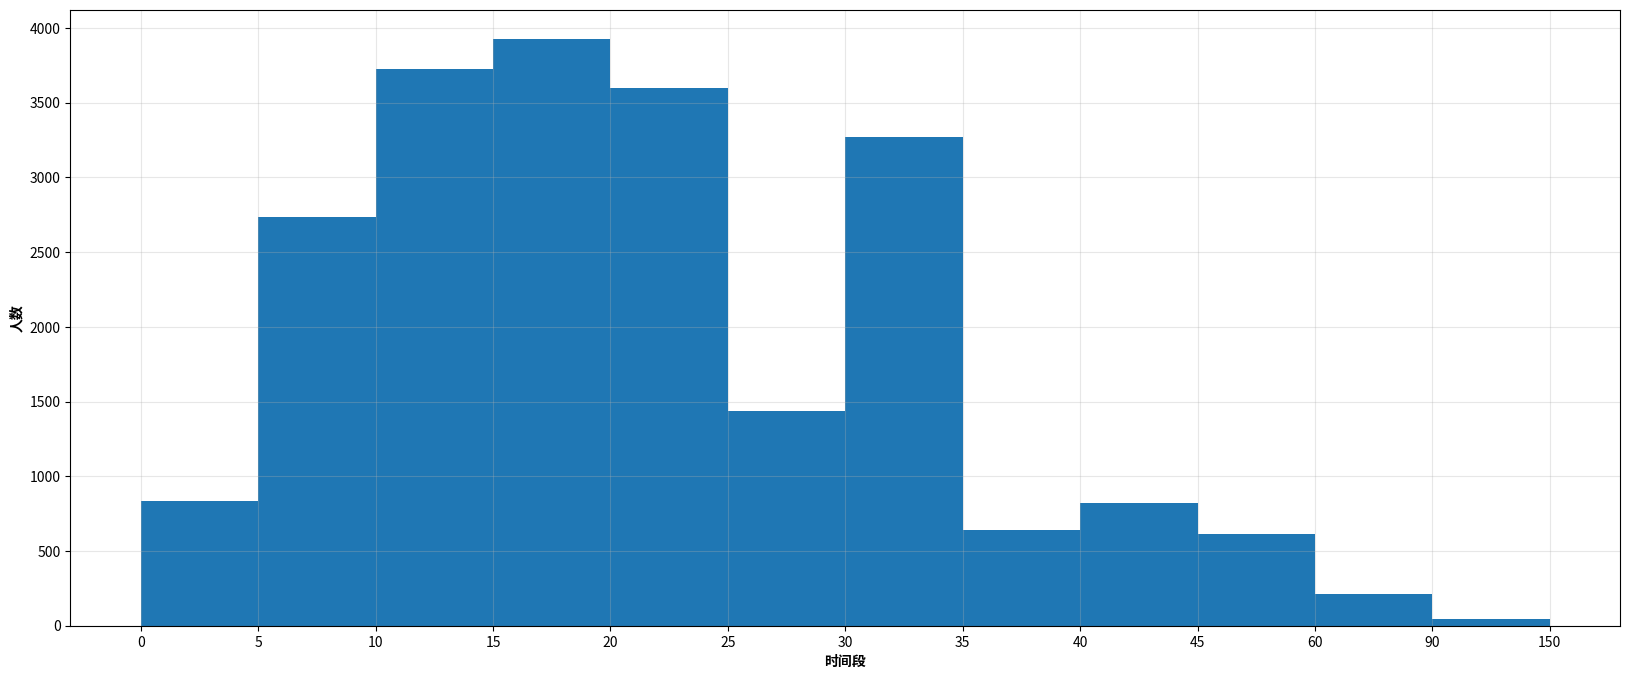

Generate this figure with matplotlib:
"""
    由条形图转变为直方图
    例:从家里到上班地点所需的时间统计
"""
# 导入
from matplotlib import pyplot as plt
from matplotlib import font_manager

# 设置中文
my_font = font_manager.FontProperties(fname="/usr/share/fonts/opentype/noto/NotoSansCJK-Bold.ttc")

# 输入数据
interval = [0, 5, 10, 15, 20, 25, 30, 35, 40, 45, 60, 90]  # 家里到上班地点需要的时间
width = [5, 5, 5, 5, 5, 5, 5, 5, 5, 15, 30, 60]  # 组距
quantity = [836, 2737, 3723, 3926, 3596, 1438, 3273, 642, 824, 613, 215, 47]

# 设置图片大小
plt.figure(figsize=(20, 8), dpi=80)

# 绘图
plt.bar(range(12), quantity, width=1)

# 设置x轴刻度
_x = [i-0.5 for i in range(13)]
_xticks_label = interval+[150]
plt.xticks(_x, _xticks_label)

# 添加描述信息
plt.xlabel("时间段", fontproperties=my_font)
plt.ylabel("人数", fontproperties=my_font)

# 绘制网格
plt.grid(alpha=0.3)

# 展示
plt.show()
